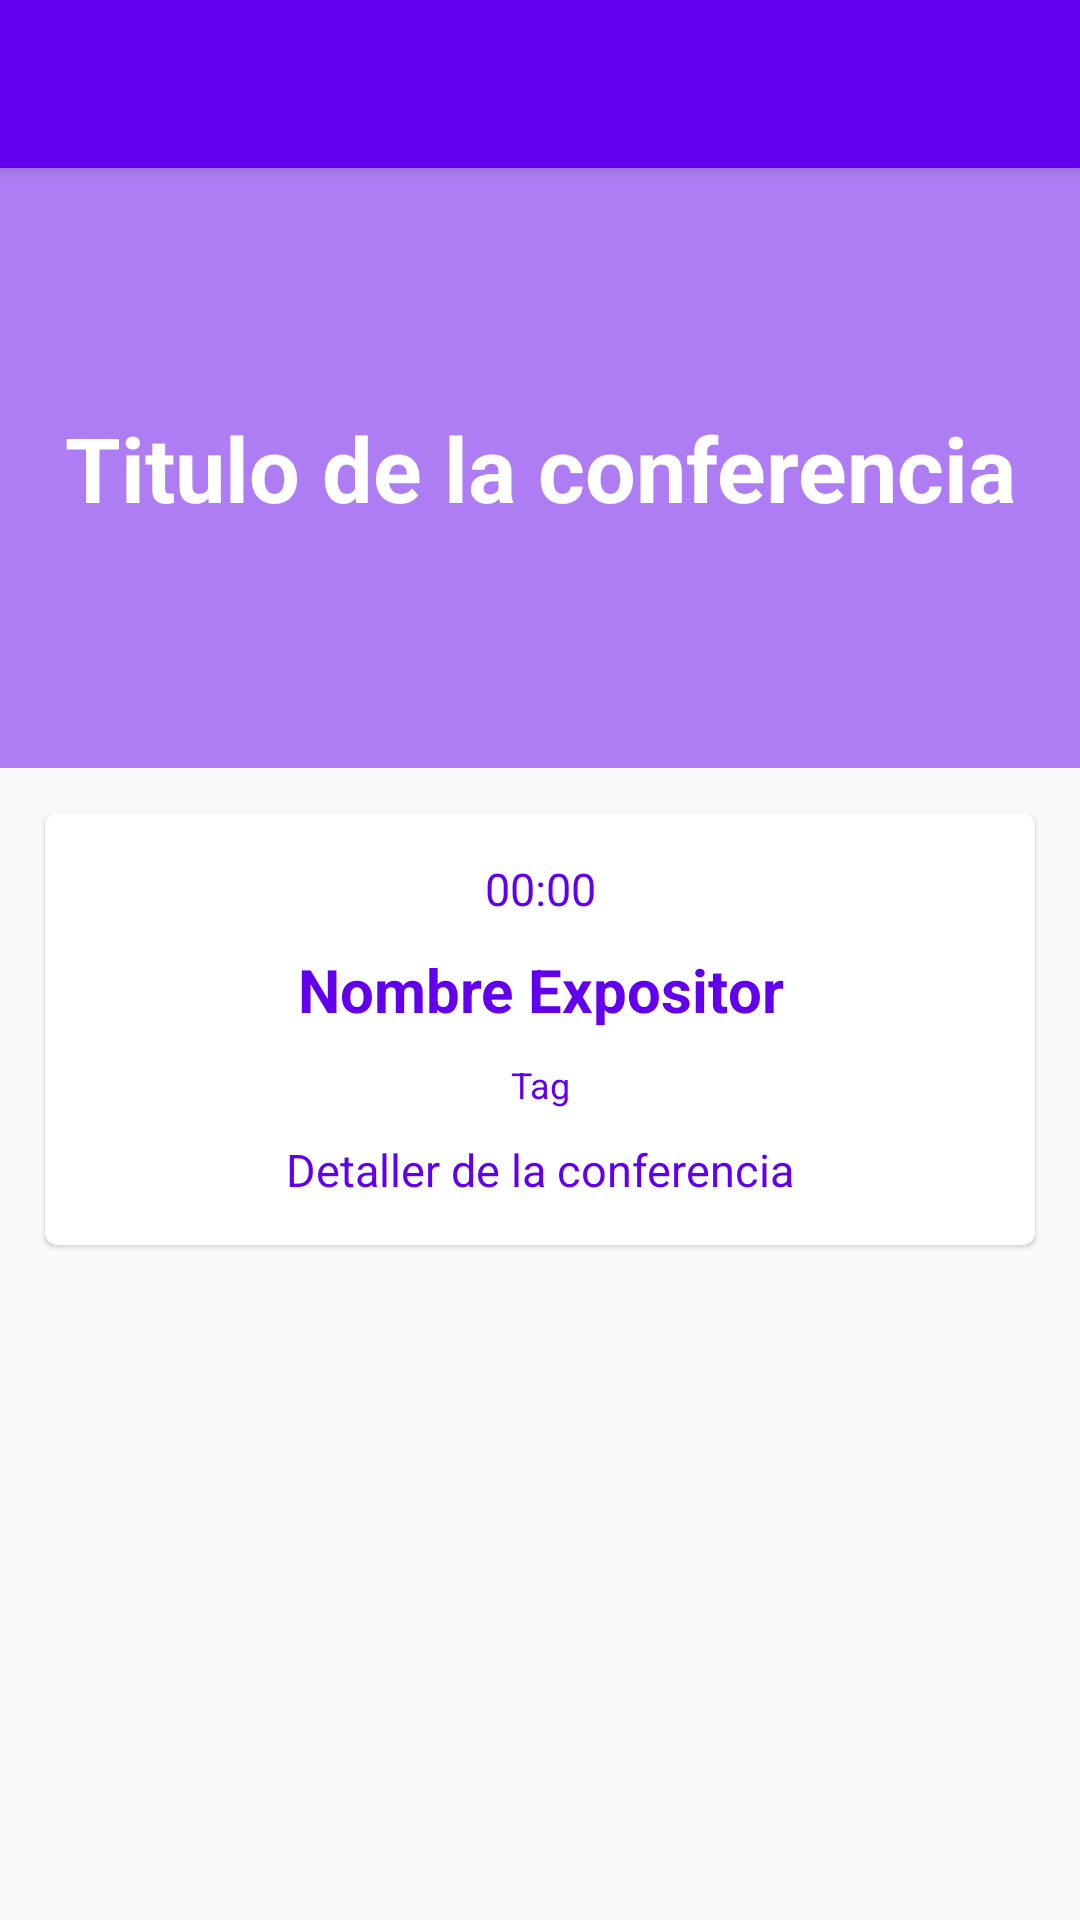

Here is an Android app screen rendered from its layout file. Give the layout XML and the strings, colors and styles it references.
<!-- AndroidManifest.xml: application theme AppTheme -->
<!-- res/layout/fragment_schedule_detail_dialog.xml -->
<?xml version="1.0" encoding="utf-8"?>
<androidx.coordinatorlayout.widget.CoordinatorLayout android:layout_width="match_parent"
    android:layout_height="match_parent"
    xmlns:android="http://schemas.android.com/apk/res/android"
    xmlns:app="http://schemas.android.com/apk/res-auto">
    <com.google.android.material.appbar.AppBarLayout
        android:layout_width="match_parent"
        android:layout_height="wrap_content">
        <Toolbar
            android:id="@+id/toolbarConference"
            android:layout_width="match_parent"
            android:layout_height="wrap_content"/>

    </com.google.android.material.appbar.AppBarLayout>
    <FrameLayout
        android:layout_width="match_parent"
        android:layout_height="match_parent"
        app:layout_behavior="com.google.android.material.appbar.AppBarLayout$ScrollingViewBehavior">
        >
        <ScrollView
            android:layout_width="match_parent"
            android:layout_height="match_parent">
            <LinearLayout
                android:layout_width="match_parent"
                android:layout_height="match_parent"
                android:orientation="vertical">
                <RelativeLayout
                    android:layout_width="match_parent"
                    android:layout_height="200dp">
                    <ImageView
                        android:layout_width="match_parent"
                        android:layout_height="wrap_content"
                        android:src="@drawable/platzi_conf_2"
                        android:scaleType="centerCrop"/>
                    <View
                        android:layout_width="match_parent"
                        android:layout_height="match_parent"
                        android:background="@color/colorPrimary"
                        android:alpha="0.5"/>
                    <TextView
                        android:id="@+id/tvItemScheduleTituloConferencia"
                        android:layout_width="match_parent"
                        android:layout_height="wrap_content"
                        android:text="Titulo de la conferencia"
                        android:textSize="30sp"
                        android:textColor="#FFFFFF"
                        android:textStyle="bold"
                        android:gravity="center_horizontal"
                        android:layout_centerInParent="true"/>


                </RelativeLayout>

                <androidx.cardview.widget.CardView
                    android:layout_width="match_parent"
                    android:layout_height="wrap_content"
                    app:cardCornerRadius="4dp"
                    app:cardElevation="1dp"
                    android:layout_margin="15dp"
                    android:background="@drawable/shape_parrafo">

                    <LinearLayout
                        android:layout_width="match_parent"
                        android:layout_height="wrap_content"
                        android:orientation="vertical"
                        android:background="@drawable/shape_parrafo"
                        android:padding="10dp">

                        <TextView
                            android:id="@+id/tvDetailConferenceHour"
                            android:layout_width="match_parent"
                            android:layout_height="wrap_content"
                            android:text="00:00"
                            android:textSize="15sp"
                            android:textColor="@color/design_default_color_primary"
                            android:gravity="center_horizontal"
                            android:layout_margin="5dp"/>
                        <TextView
                            android:id="@+id/tvDetailConferenceSpeaker"
                            android:layout_width="match_parent"
                            android:layout_height="wrap_content"
                            android:text="Nombre Expositor"
                            android:textSize="20sp"
                            android:textStyle="bold"
                            android:textColor="@color/design_default_color_primary"
                            android:gravity="center_horizontal"
                            android:layout_margin="5dp"/>
                        <TextView
                            android:id="@+id/tvDetailConferenceTag"
                            android:layout_width="match_parent"
                            android:layout_height="wrap_content"
                            android:text="Tag"
                            android:textSize="12sp"
                            android:textColor="@color/design_default_color_primary"
                            android:gravity="center_horizontal"
                            android:layout_margin="5dp"/>
                        <TextView
                            android:id="@+id/tvDetailConferenceDescription"
                            android:layout_width="match_parent"
                            android:layout_height="wrap_content"
                            android:text="Detaller de la conferencia"
                            android:textSize="15sp"
                            android:textColor="@color/design_default_color_primary"
                            android:gravity="center_horizontal"
                            android:layout_margin="5dp"/>


                    </LinearLayout>

                </androidx.cardview.widget.CardView>

            </LinearLayout>


        </ScrollView>

    </FrameLayout>

</androidx.coordinatorlayout.widget.CoordinatorLayout>
<!-- resources referenced by this layout -->
<resources>
  <style name="AppTheme" parent="Theme.AppCompat.Light.NoActionBar">
          
          <item name="colorPrimary">@color/colorPrimary</item>
          <item name="colorPrimaryDark">@color/colorPrimaryDark</item>
          <item name="colorAccent">@color/colorAccent</item>
          
          <item name="android:windowFullscreen">false</item>
          <item name="android:windowNoTitle">true</item>
      </style>
  <!-- not gathered from this repository: default colours our renderer supplied (Android Studio template values) -->
  <color name="colorPrimary">#FF6200EE</color>
  <color name="colorPrimaryDark">#FF3700B3</color>
  <color name="colorAccent">#FF03DAC5</color>
</resources>
